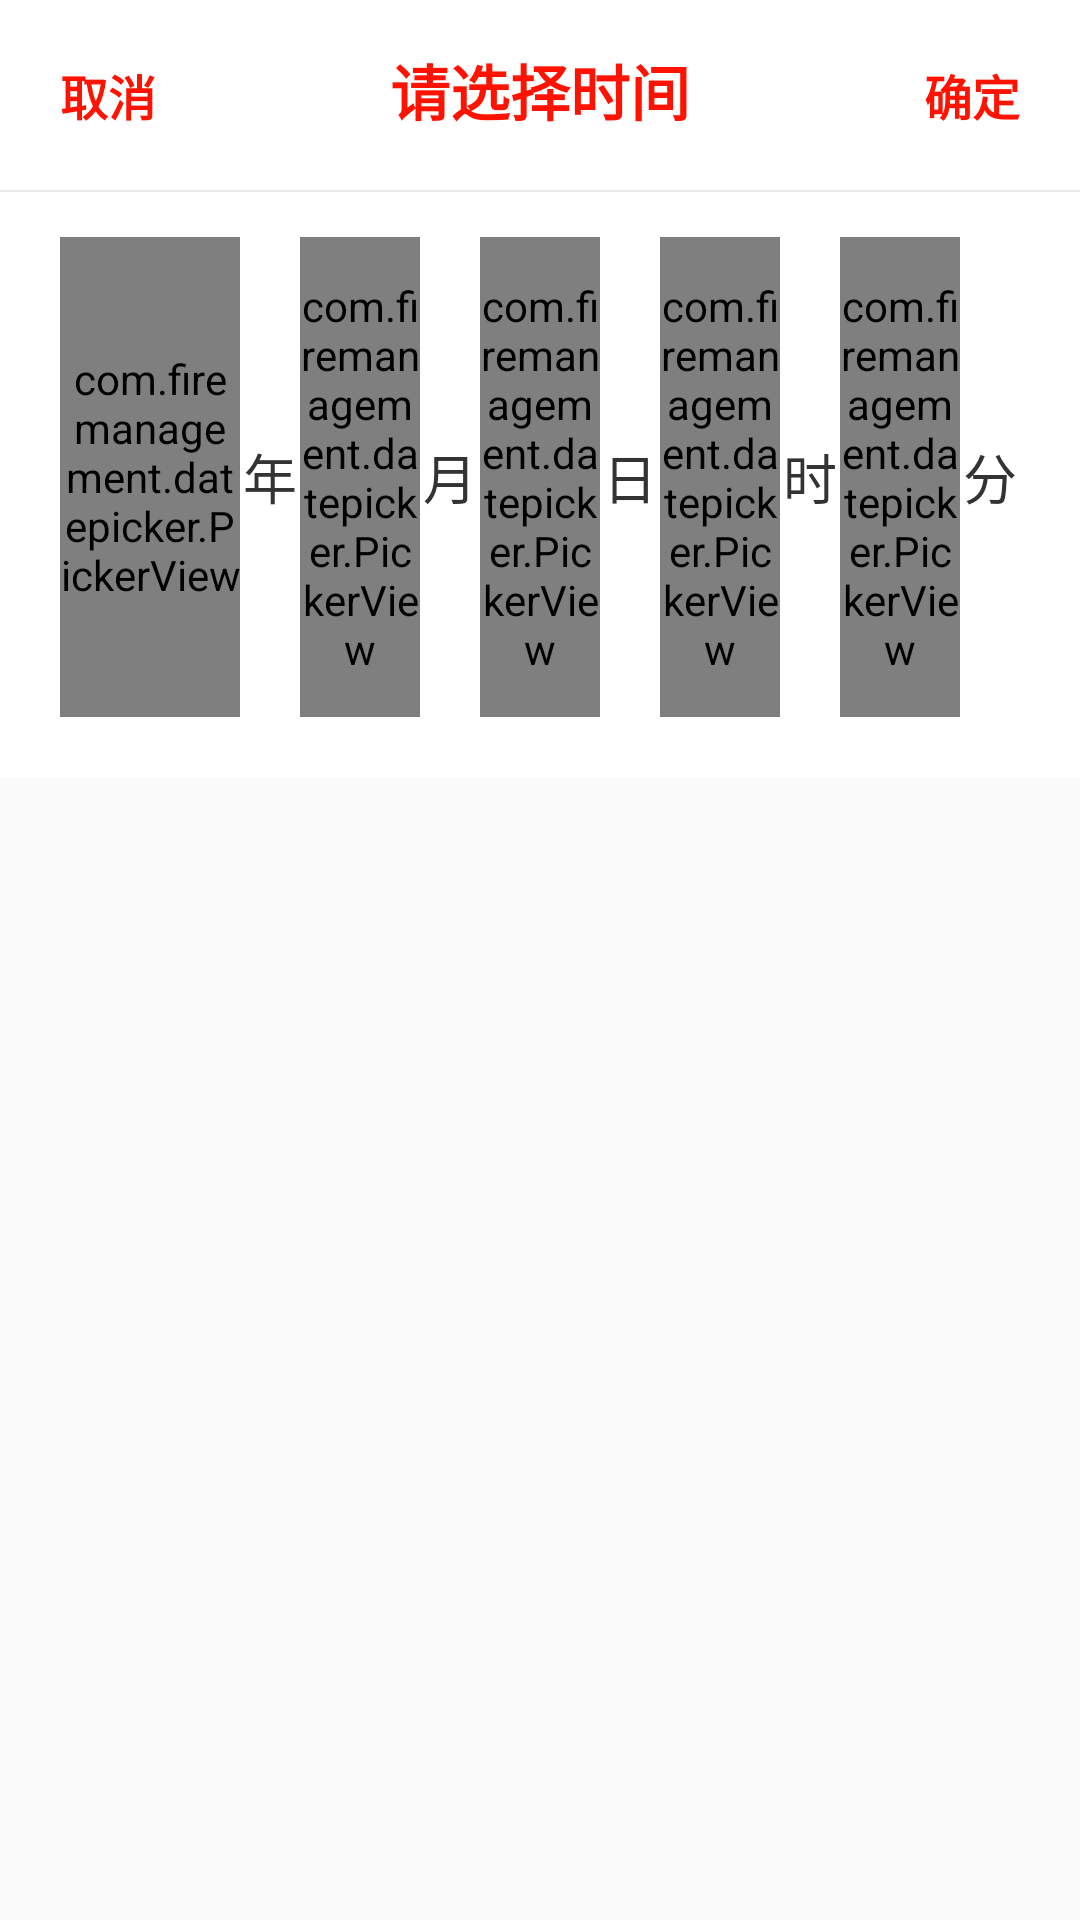

Here is an Android app screen rendered from its layout file. Give the layout XML and the strings, colors and styles it references.
<!-- AndroidManifest.xml: application theme AppTheme -->
<!-- res/layout/dialog_date_picker.xml -->
<?xml version="1.0" encoding="utf-8"?>
<LinearLayout xmlns:android="http://schemas.android.com/apk/res/android"
    android:layout_width="match_parent"
    android:layout_height="wrap_content"
    android:orientation="vertical">

    <LinearLayout
        android:layout_width="match_parent"
        android:layout_height="wrap_content"
        android:background="@color/date_picker_bg"
        android:orientation="horizontal"
        android:padding="10dp">

        <TextView
            android:id="@+id/tv_cancel"
            android:layout_width="wrap_content"
            android:layout_height="wrap_content"
            android:gravity="center"
            android:padding="10dp"
            android:text="@string/cancel"
            android:textColor="@color/date_picker_text_light"
            android:textSize="16sp"
            android:textStyle="bold" />

        <TextView
            android:id="@+id/tv_title"
            android:layout_width="0dp"
            android:layout_height="wrap_content"
            android:layout_weight="1"
            android:gravity="center"
            android:text="@string/title"
            android:textColor="@color/date_picker_text_light"
            android:textSize="20sp"
            android:textStyle="bold" />

        <TextView
            android:id="@+id/tv_confirm"
            android:layout_width="wrap_content"
            android:layout_height="wrap_content"
            android:gravity="center"
            android:padding="10dp"
            android:text="@string/confirm"
            android:textColor="@color/date_picker_text_light"
            android:textSize="16sp"
            android:textStyle="bold" />

    </LinearLayout>

    <View
        android:layout_width="match_parent"
        android:layout_height="0.5dp"
        android:background="@color/date_picker_divider" />

    <LinearLayout
        android:layout_width="match_parent"
        android:layout_height="wrap_content"
        android:background="@color/date_picker_bg"
        android:gravity="center_vertical"
        android:orientation="horizontal"
        android:paddingBottom="20dp"
        android:paddingEnd="20dp"
        android:paddingStart="20dp"
        android:paddingTop="15dp">

        <com.firemanagement.datepicker.PickerView
            android:id="@+id/dpv_year"
            android:layout_width="0dp"
            android:layout_height="@dimen/picker_view_height"
            android:layout_weight="3" />

        <TextView
            android:layout_width="0dp"
            android:layout_height="wrap_content"
            android:layout_weight="1"
            android:gravity="center"
            android:text="@string/year"
            android:textColor="@color/date_picker_text_dark"
            android:textSize="@dimen/date_unit_text_size" />

        <com.firemanagement.datepicker.PickerView
            android:id="@+id/dpv_month"
            android:layout_width="0dp"
            android:layout_height="@dimen/picker_view_height"
            android:layout_weight="2" />

        <TextView
            android:layout_width="0dp"
            android:layout_height="wrap_content"
            android:layout_weight="1"
            android:gravity="center"
            android:text="@string/month"
            android:textColor="@color/date_picker_text_dark"
            android:textSize="@dimen/date_unit_text_size" />

        <com.firemanagement.datepicker.PickerView
            android:id="@+id/dpv_day"
            android:layout_width="0dp"
            android:layout_height="@dimen/picker_view_height"
            android:layout_weight="2" />

        <TextView
            android:layout_width="0dp"
            android:layout_height="wrap_content"
            android:layout_weight="1"
            android:gravity="center"
            android:text="@string/day"
            android:textColor="@color/date_picker_text_dark"
            android:textSize="@dimen/date_unit_text_size" />

        <com.firemanagement.datepicker.PickerView
            android:id="@+id/dpv_hour"
            android:layout_width="0dp"
            android:layout_height="@dimen/picker_view_height"
            android:layout_weight="2" />

        <TextView
            android:id="@+id/tv_hour_unit"
            android:layout_width="0dp"
            android:layout_height="wrap_content"
            android:layout_weight="1"
            android:gravity="center"
            android:text="@string/hour"
            android:textColor="@color/date_picker_text_dark"
            android:textSize="@dimen/date_unit_text_size" />

        <com.firemanagement.datepicker.PickerView
            android:id="@+id/dpv_minute"
            android:layout_width="0dp"
            android:layout_height="@dimen/picker_view_height"
            android:layout_weight="2" />

        <TextView
            android:id="@+id/tv_minute_unit"
            android:layout_width="0dp"
            android:layout_height="wrap_content"
            android:layout_weight="1"
            android:gravity="center"
            android:text="@string/minute"
            android:textColor="@color/date_picker_text_dark"
            android:textSize="@dimen/date_unit_text_size" />

    </LinearLayout>

</LinearLayout>
<!-- resources referenced by this layout -->
<resources>
  <color name="date_picker_bg">#FFFFFF</color>
  <color name="date_picker_divider">#11112233</color>
  <color name="date_picker_text_dark">#333333</color>
  <color name="date_picker_text_light">#FF1200</color>
  <dimen name="date_unit_text_size">18sp</dimen>
  <dimen name="picker_view_height">160dp</dimen>
  <string name="cancel">取消</string>
  <string name="confirm">确定</string>
  <string name="day">日</string>
  <string name="hour">时</string>
  <string name="minute">分</string>
  <string name="month">月</string>
  <string name="title">请选择时间</string>
  <string name="year">年</string>
  <style name="AppTheme" parent="Theme.AppCompat.Light.DarkActionBar">
          
          <item name="colorPrimary">@color/colorPrimary</item>
          <item name="colorPrimaryDark">@color/colorPrimaryDark</item>
          <item name="colorAccent">@color/colorAccent</item>
          <item name="windowNoTitle">true</item>
      </style>
  <color name="colorPrimary">#008577</color>
  <color name="colorPrimaryDark">#00574B</color>
  <color name="colorAccent">#D81B60</color>
</resources>
